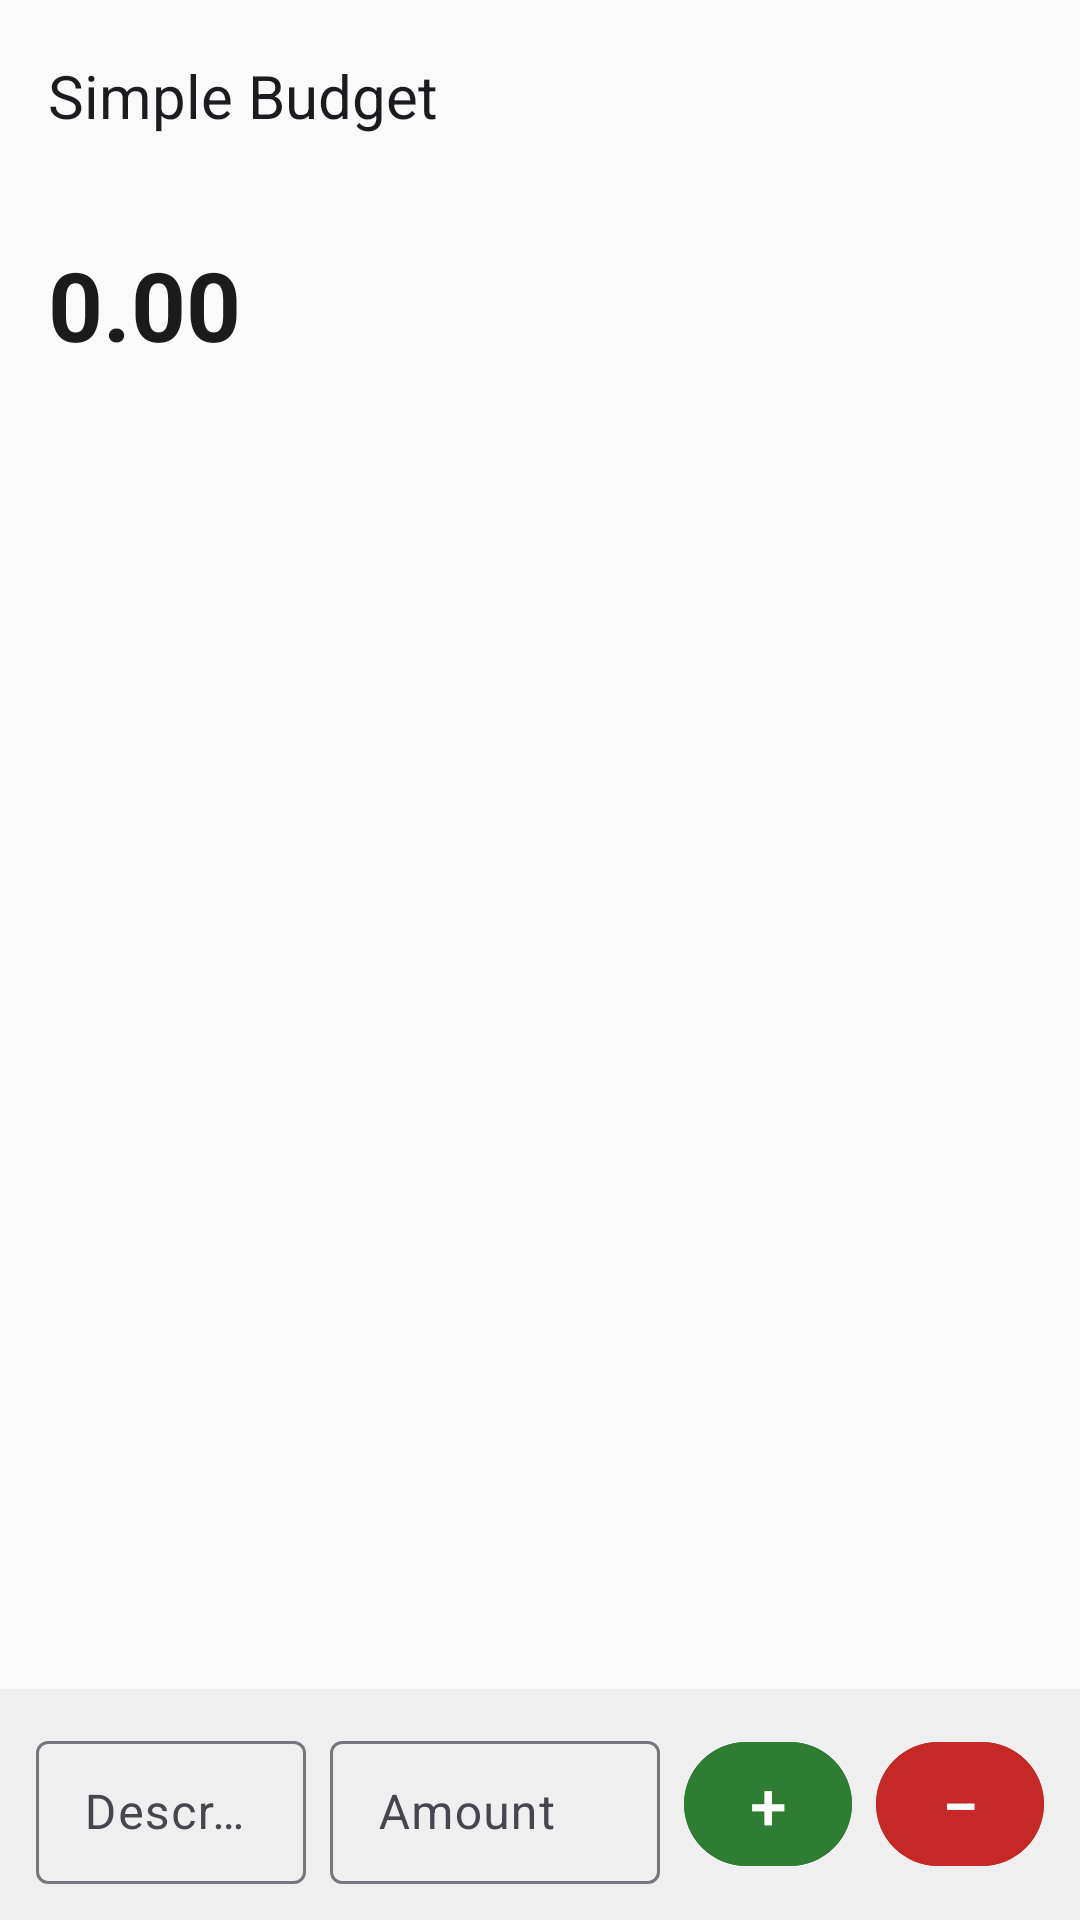

The Android layout XML behind this screen, and the referenced resources:
<!-- AndroidManifest.xml: application theme Theme.SimpleBudget -->
<!-- res/layout/activity_main.xml -->
<?xml version="1.0" encoding="utf-8"?>
<LinearLayout xmlns:android="http://schemas.android.com/apk/res/android"
    android:layout_width="match_parent"
    android:layout_height="match_parent"
    android:orientation="vertical"
    android:background="@color/background"
    xmlns:app="http://schemas.android.com/apk/res-auto">

    <com.google.android.material.appbar.MaterialToolbar
        android:id="@+id/toolbar"
        android:layout_width="match_parent"
        android:layout_height="?attr/actionBarSize"
        android:background="@color/background"
        app:title="@string/app_name"
        app:titleTextAppearance="@style/ToolbarTitle" />

    <LinearLayout
        android:layout_width="match_parent"
        android:layout_height="wrap_content"
        android:orientation="vertical"
        android:padding="16dp">

        <TextView
            android:id="@+id/tvBalance"
            android:layout_width="wrap_content"
            android:layout_height="wrap_content"
            android:text="@string/zero"
            android:textSize="32sp"
            android:textStyle="bold"
            android:textColor="@color/balance_black" />

        <TextView
            android:id="@+id/tvTotals"
            android:layout_width="wrap_content"
            android:layout_height="wrap_content"
            android:textSize="14sp"
            android:textColor="@color/secondary_text" />
    </LinearLayout>

    <FrameLayout
        android:layout_width="match_parent"
        android:layout_height="0dp"
        android:layout_weight="1">

        <androidx.recyclerview.widget.RecyclerView
            android:id="@+id/recycler"
            android:layout_width="match_parent"
            android:layout_height="match_parent"
            android:clipToPadding="false"
            android:paddingBottom="8dp" />

        <TextView
            android:id="@+id/tvEmpty"
            android:layout_width="wrap_content"
            android:layout_height="wrap_content"
            android:layout_gravity="center"
            android:text="@string/empty_hint"
            android:textSize="15sp"
            android:textColor="@color/secondary_text"
            android:visibility="gone" />
    </FrameLayout>

    <LinearLayout
        android:layout_width="match_parent"
        android:layout_height="wrap_content"
        android:orientation="horizontal"
        android:padding="12dp"
        android:gravity="center_vertical"
        android:background="@color/input_bar">

        <com.google.android.material.textfield.TextInputLayout
            android:id="@+id/tilDescription"
            android:layout_width="0dp"
            android:layout_height="wrap_content"
            android:layout_weight="1"
            android:hint="@string/hint_description"
            style="@style/Widget.Material3.TextInputLayout.OutlinedBox.Dense">

            <com.google.android.material.textfield.TextInputEditText
                android:id="@+id/etDescription"
                android:layout_width="match_parent"
                android:layout_height="wrap_content"
                android:imeOptions="actionNext"
                android:inputType="textCapSentences"
                android:maxLines="1" />
        </com.google.android.material.textfield.TextInputLayout>

        <com.google.android.material.textfield.TextInputLayout
            android:id="@+id/tilAmount"
            android:layout_width="110dp"
            android:layout_height="wrap_content"
            android:layout_marginStart="8dp"
            android:hint="@string/hint_amount"
            style="@style/Widget.Material3.TextInputLayout.OutlinedBox.Dense">

            <com.google.android.material.textfield.TextInputEditText
                android:id="@+id/etAmount"
                android:layout_width="match_parent"
                android:layout_height="wrap_content"
                android:imeOptions="actionDone"
                android:inputType="numberDecimal"
                android:maxLines="1" />
        </com.google.android.material.textfield.TextInputLayout>

        <com.google.android.material.button.MaterialButton
            android:id="@+id/btnIncome"
            android:layout_width="56dp"
            android:layout_height="wrap_content"
            android:layout_marginStart="8dp"
            android:insetLeft="0dp"
            android:insetRight="0dp"
            android:contentDescription="@string/add_income"
            android:backgroundTint="@color/income_green"
            android:text="@string/plus"
            android:textSize="22sp"
            android:paddingStart="0dp"
            android:paddingEnd="0dp" />

        <com.google.android.material.button.MaterialButton
            android:id="@+id/btnExpense"
            android:layout_width="56dp"
            android:layout_height="wrap_content"
            android:layout_marginStart="8dp"
            android:insetLeft="0dp"
            android:insetRight="0dp"
            android:contentDescription="@string/add_expense"
            android:backgroundTint="@color/expense_red"
            android:text="@string/minus"
            android:textSize="22sp"
            android:paddingStart="0dp"
            android:paddingEnd="0dp" />
    </LinearLayout>
</LinearLayout>
<!-- resources referenced by this layout -->
<resources>
  <color name="background">#FAFAFA</color>
  <color name="balance_black">#1B1B1B</color>
  <color name="expense_red">#C62828</color>
  <color name="income_green">#2E7D32</color>
  <color name="input_bar">#EFEFEF</color>
  <color name="secondary_text">#5F6368</color>
  <string name="add_expense">Add expense</string>
  <string name="add_income">Add income</string>
  <string name="app_name">Simple Budget</string>
  <string name="empty_hint">Add your first income or expense below</string>
  <string name="hint_amount">Amount</string>
  <string name="hint_description">Description</string>
  <string name="minus">\u2212</string>
  <string name="plus">+</string>
  <string name="zero">0.00</string>
  <style name="ToolbarTitle" parent="TextAppearance.Material3.TitleLarge">
          <item name="android:textSize">20sp</item>
      </style>
  <style name="Theme.SimpleBudget" parent="Theme.Material3.Light.NoActionBar">
          <item name="android:statusBarColor">@color/background</item>
          <item name="android:windowLightStatusBar">true</item>
          <item name="colorPrimary">@color/income_green</item>
          <item name="android:colorBackground">@color/background</item>
      </style>
</resources>
